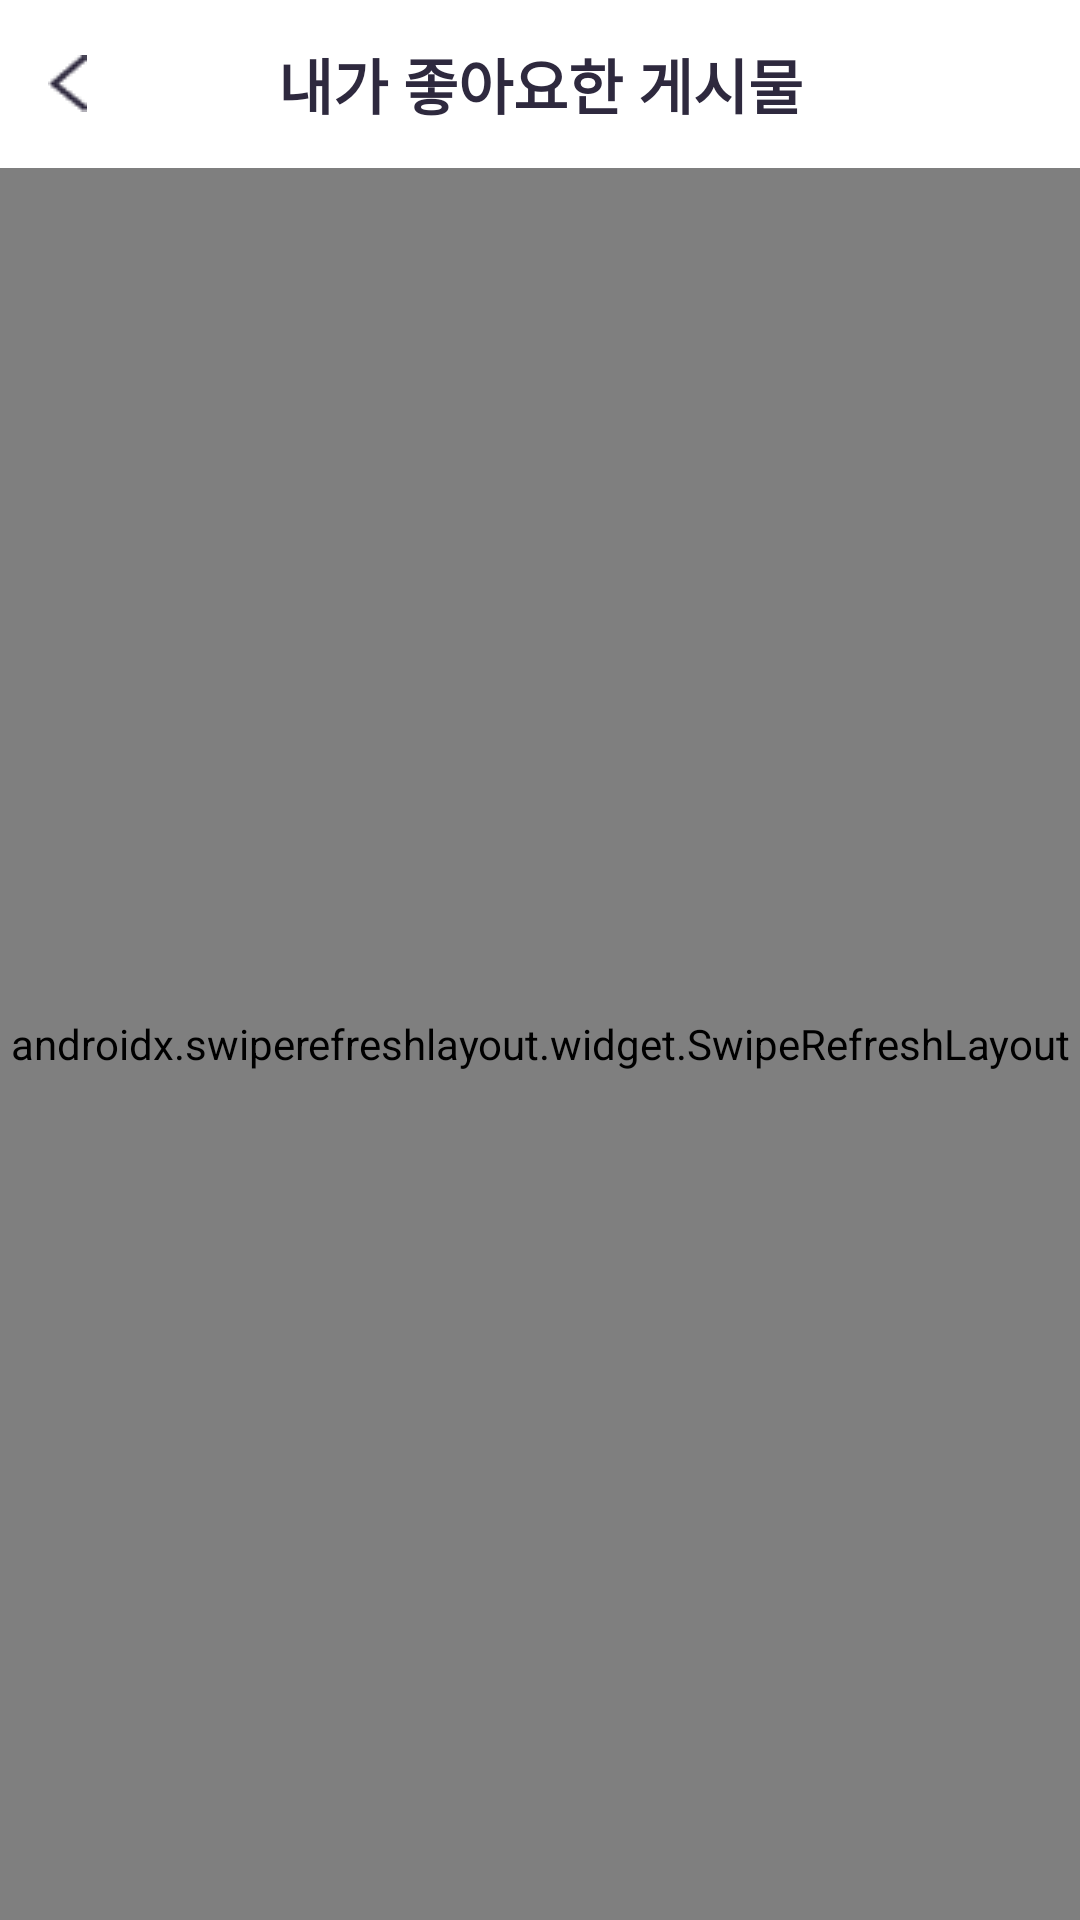

Write the Android layout XML for this screen, with the resource values it uses.
<!-- AndroidManifest.xml: application theme Theme.Yorieter -->
<!-- res/layout/fragment_my_like.xml -->
<?xml version="1.0" encoding="utf-8"?>
<androidx.constraintlayout.widget.ConstraintLayout xmlns:android="http://schemas.android.com/apk/res/android"
    android:layout_width="match_parent"
    android:layout_height="match_parent"
    xmlns:app="http://schemas.android.com/apk/res-auto"
    xmlns:tools="http://schemas.android.com/tools"
    android:background="@color/ic_yorieter_background">

    
    <androidx.appcompat.widget.Toolbar
        android:id="@+id/mylike_toolbar"
        android:layout_width="match_parent"
        android:layout_height="wrap_content"
        android:background="@color/ic_yorieter_background"
        app:layout_constraintTop_toTopOf="parent">

        <TextView
            android:id="@+id/mylike_title_tv"
            android:layout_width="wrap_content"
            android:layout_height="wrap_content"
            android:text="내가 좋아요한 게시물"
            android:textColor="@color/subColor5"
            android:textStyle="bold"
            android:textSize="20sp"
            android:layout_gravity="center"/>

        <ImageView
            android:id="@+id/back_button_iv"
            android:layout_width="wrap_content"
            android:layout_height="wrap_content"
            android:src="@drawable/ic_backbutton"
            android:background="@color/ic_yorieter_background"/>

    </androidx.appcompat.widget.Toolbar>

    
    <com.facebook.shimmer.ShimmerFrameLayout
        android:id="@+id/shimmerLayout"
        android:layout_width="match_parent"
        android:layout_height="0dp"
        android:visibility="gone"
        app:layout_constraintBottom_toBottomOf="parent"
        app:layout_constraintEnd_toEndOf="parent"
        app:layout_constraintStart_toStartOf="parent"
        app:layout_constraintTop_toBottomOf="@+id/mylike_toolbar">

        <GridLayout
            android:layout_width="wrap_content"
            android:layout_height="wrap_content"
            android:columnCount="1"
            android:orientation="vertical"
            android:rowCount="6"
            app:layout_constraintBottom_toBottomOf="parent"
            app:layout_constraintEnd_toEndOf="parent"
            app:layout_constraintStart_toStartOf="parent"
            app:layout_constraintTop_toBottomOf="@+id/mypost_toolbar">

            <include layout="@layout/item_mylike_skeleton" />

            <include layout="@layout/item_mylike_skeleton" />

            <include layout="@layout/item_mylike_skeleton" />

            <include layout="@layout/item_mylike_skeleton" />

            <include layout="@layout/item_mylike_skeleton" />

            <include layout="@layout/item_mylike_skeleton" />

        </GridLayout>

    </com.facebook.shimmer.ShimmerFrameLayout>

    
    <androidx.swiperefreshlayout.widget.SwipeRefreshLayout
        android:id="@+id/swipeRefreshLayout"
        android:layout_width="match_parent"
        android:layout_height="0dp"
        android:visibility="visible"
        app:layout_constraintBottom_toBottomOf="parent"
        app:layout_constraintEnd_toEndOf="parent"
        app:layout_constraintStart_toStartOf="parent"
        app:layout_constraintTop_toBottomOf="@+id/mylike_toolbar">

        
        <androidx.recyclerview.widget.RecyclerView
            android:id="@+id/mylike_content_vp"
            android:layout_width="match_parent"
            android:layout_height="680dp"
            android:orientation="vertical"
            app:layoutManager="androidx.recyclerview.widget.LinearLayoutManager"
            app:layout_constraintEnd_toEndOf="parent"
            app:layout_constraintStart_toStartOf="parent"
            app:layout_constraintTop_toBottomOf="@+id/mylike_toolbar" />

    </androidx.swiperefreshlayout.widget.SwipeRefreshLayout>

</androidx.constraintlayout.widget.ConstraintLayout>
<!-- res/layout/item_mylike_skeleton.xml (included above) -->
<?xml version="1.0" encoding="utf-8"?>
<androidx.constraintlayout.widget.ConstraintLayout xmlns:android="http://schemas.android.com/apk/res/android"
    xmlns:app="http://schemas.android.com/apk/res-auto"
    xmlns:tools="http://schemas.android.com/tools"
    android:layout_width="match_parent"
    android:layout_height="wrap_content"
    android:paddingVertical="10dp"
    android:paddingLeft="18dp"
    android:background="@color/ic_yorieter_background">

    <androidx.cardview.widget.CardView
        android:id="@+id/item_mylike_img_cardView"
        android:layout_width="70dp"
        android:layout_height="70dp"
        app:layout_constraintStart_toStartOf="parent"
        app:layout_constraintTop_toTopOf="parent">

        <ImageView
            android:id="@+id/item_mylike_img_iv"
            android:layout_width="match_parent"
            android:layout_height="match_parent"
            android:scaleType="centerCrop"
            android:background="@color/cardview_shadow_start_color"
            app:layout_constraintStart_toStartOf="parent"
            app:layout_constraintTop_toTopOf="parent" />
    </androidx.cardview.widget.CardView>

    <TextView
        android:id="@+id/item_mylike_title_tv"
        android:layout_width="100dp"
        android:layout_height="wrap_content"
        android:background="@color/cardview_shadow_start_color"
        android:layout_marginStart="18dp"
        android:layout_marginTop="18dp"
        app:layout_constraintStart_toEndOf="@+id/item_mylike_img_cardView"
        app:layout_constraintTop_toTopOf="parent" />

    <TextView
        android:id="@+id/mypost_date"
        android:layout_width="80dp"
        android:layout_height="wrap_content"
        android:layout_marginStart="50dp"
        android:background="@color/cardview_shadow_start_color"
        app:layout_constraintStart_toEndOf="@+id/item_mylike_title_tv"
        app:layout_constraintTop_toBottomOf="@+id/item_mylike_title_tv"
        app:layout_constraintBottom_toBottomOf="parent"/>

</androidx.constraintlayout.widget.ConstraintLayout>
<!-- resources referenced by this layout -->
<resources>
  <color name="ic_yorieter_background">@color/white</color>
  <color name="subColor5">#2E293E</color>
  <!-- drawable ic_backbutton: png bitmap (drawable, 471 bytes) -->
  <style name="Theme.Yorieter" parent="Base.Theme.Yorieter" />
  <color name="white">#FFFFFFFF</color>
  <style name="Base.Theme.Yorieter" parent="Theme.MaterialComponents.DayNight.NoActionBar"> // 커스텀 디자인을 위해
          
          
      </style>
</resources>
